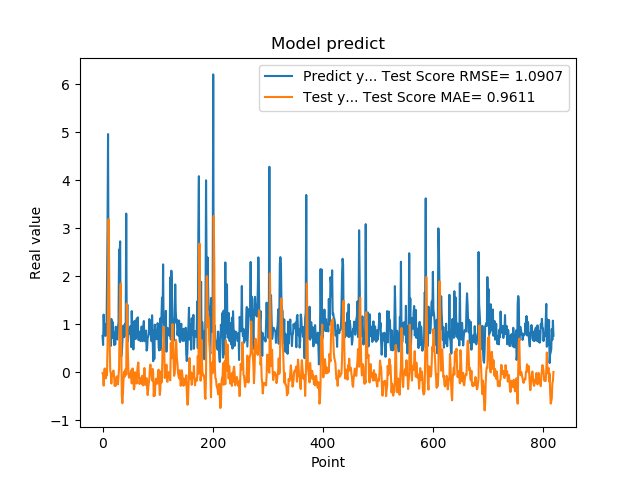

Source data for this figure (header and first rows):
7.566530108451843262e-01, -1.880510607291810063e-02
5.684260129928588867e-01, -3.753977473846992208e-02
1.201630949974060059e+00, -2.782796189097774819e-01
8.802530169486999512e-01, 3.272029861762740938e-02
8.531429767608642578e-01, 7.955054564790368932e-02
7.591750025749206543e-01, -3.154765194349044843e-02
1.005007982254028320e+00, -1.268837769209854305e-01
7.687720060348510742e-01, -7.629881122375298079e-03
1.740013241767883301e+00, -6.404156748094883000e-02
2.913533687591552734e+00, 4.789442716166161795e-01
4.963075160980224609e+00, 1.570984395361797903e+00
1.471215128898620605e+00, 3.191957144572706184e+00
1.000648975372314453e+00, 2.097522319532459711e+00
8.220189809799194336e-01, 5.618858993763794496e-01
9.362199902534482643e-01, 1.781069353247602752e-02
5.486897230148315430e-01, -1.574445898137236816e-02
1.111255049705505371e+00, -2.343975525571364016e-01
7.148039937019348145e-01, -2.243581176788431511e-02
1.052167057991027832e+00, -6.877923254421841603e-02
8.955980539321898304e-01, 2.176856518558227885e-02
7.769405245780944824e-01, 3.614636424760932221e-02
5.699509978294372559e-01, -8.521810316041618372e-02
8.244060277938842773e-01, -2.835801954396168223e-01
5.800840258598327637e-01, -2.124015005762667219e-01
9.488009810447691761e-01, -2.791591675816523233e-01
7.918390035629272461e-01, -1.229388232319697655e-01
6.937990188598632812e-01, -8.520885744444239851e-02
6.834830045700073242e-01, -1.915129164032602360e-01
9.433320164680479847e-01, -2.512866683606387319e-01
1.032713770866394043e+00, -9.121828297255976659e-02
2.556216001510620117e+00, 7.727797428285866632e-02
2.464895963668823242e+00, 1.087510499853388879e+00
2.728049993515014204e+00, 1.642418119390957942e+00
3.558506965637206476e-01, 1.850735395442929754e+00
3.262020051479339600e-01, 5.082042159443803664e-01
3.781589865684509277e-01, -5.004200335604630512e-01
6.306380033493041992e-01, -6.448602099142314303e-01
8.854129910469055176e-01, -4.550044833732151406e-01
9.743152856826782227e-01, -1.736234501830006827e-01
7.307389974594116211e-01, 1.091767773355604640e-02
9.521890282630921520e-01, -9.345116043899741320e-02
1.011654973030090332e+00, -4.604572214286228177e-02
7.643579840660095215e-01, 7.052960049883254257e-02
3.306220054626464844e+00, -5.081682102156485914e-02
7.543110251426696777e-01, 1.430847429336775667e+00
1.409499049186706321e+00, 8.823546977248662992e-01
6.401469707489013672e-01, 4.133805393557637986e-01
8.640019893646240234e-01, 2.322750538488578195e-02
8.469420075416564941e-01, -1.128696722397300872e-01
7.976629734039306641e-01, -8.104880404336527178e-02
9.555831551551821068e-01, -1.053297295480630780e-01
9.546210169792175293e-01, -2.395583035730619245e-02
5.251880288124084473e-01, 3.931544001207422367e-02
1.275226235389709695e+00, -2.327763175037208532e-01
8.355640172958374023e-01, 7.546024707144373400e-02
7.640249729156494141e-01, 7.856770450586864074e-02
4.752210080623626154e-01, -1.040498191889331070e-01
7.414129972457885742e-01, -3.563190396113072311e-01
1.069700956344604492e+00, -3.089152934406841911e-01
7.892770171165466309e-01, 1.315593211196582893e-03
6.914690136909484863e-01, -2.422280033039698327e-02
... 759 more rows
